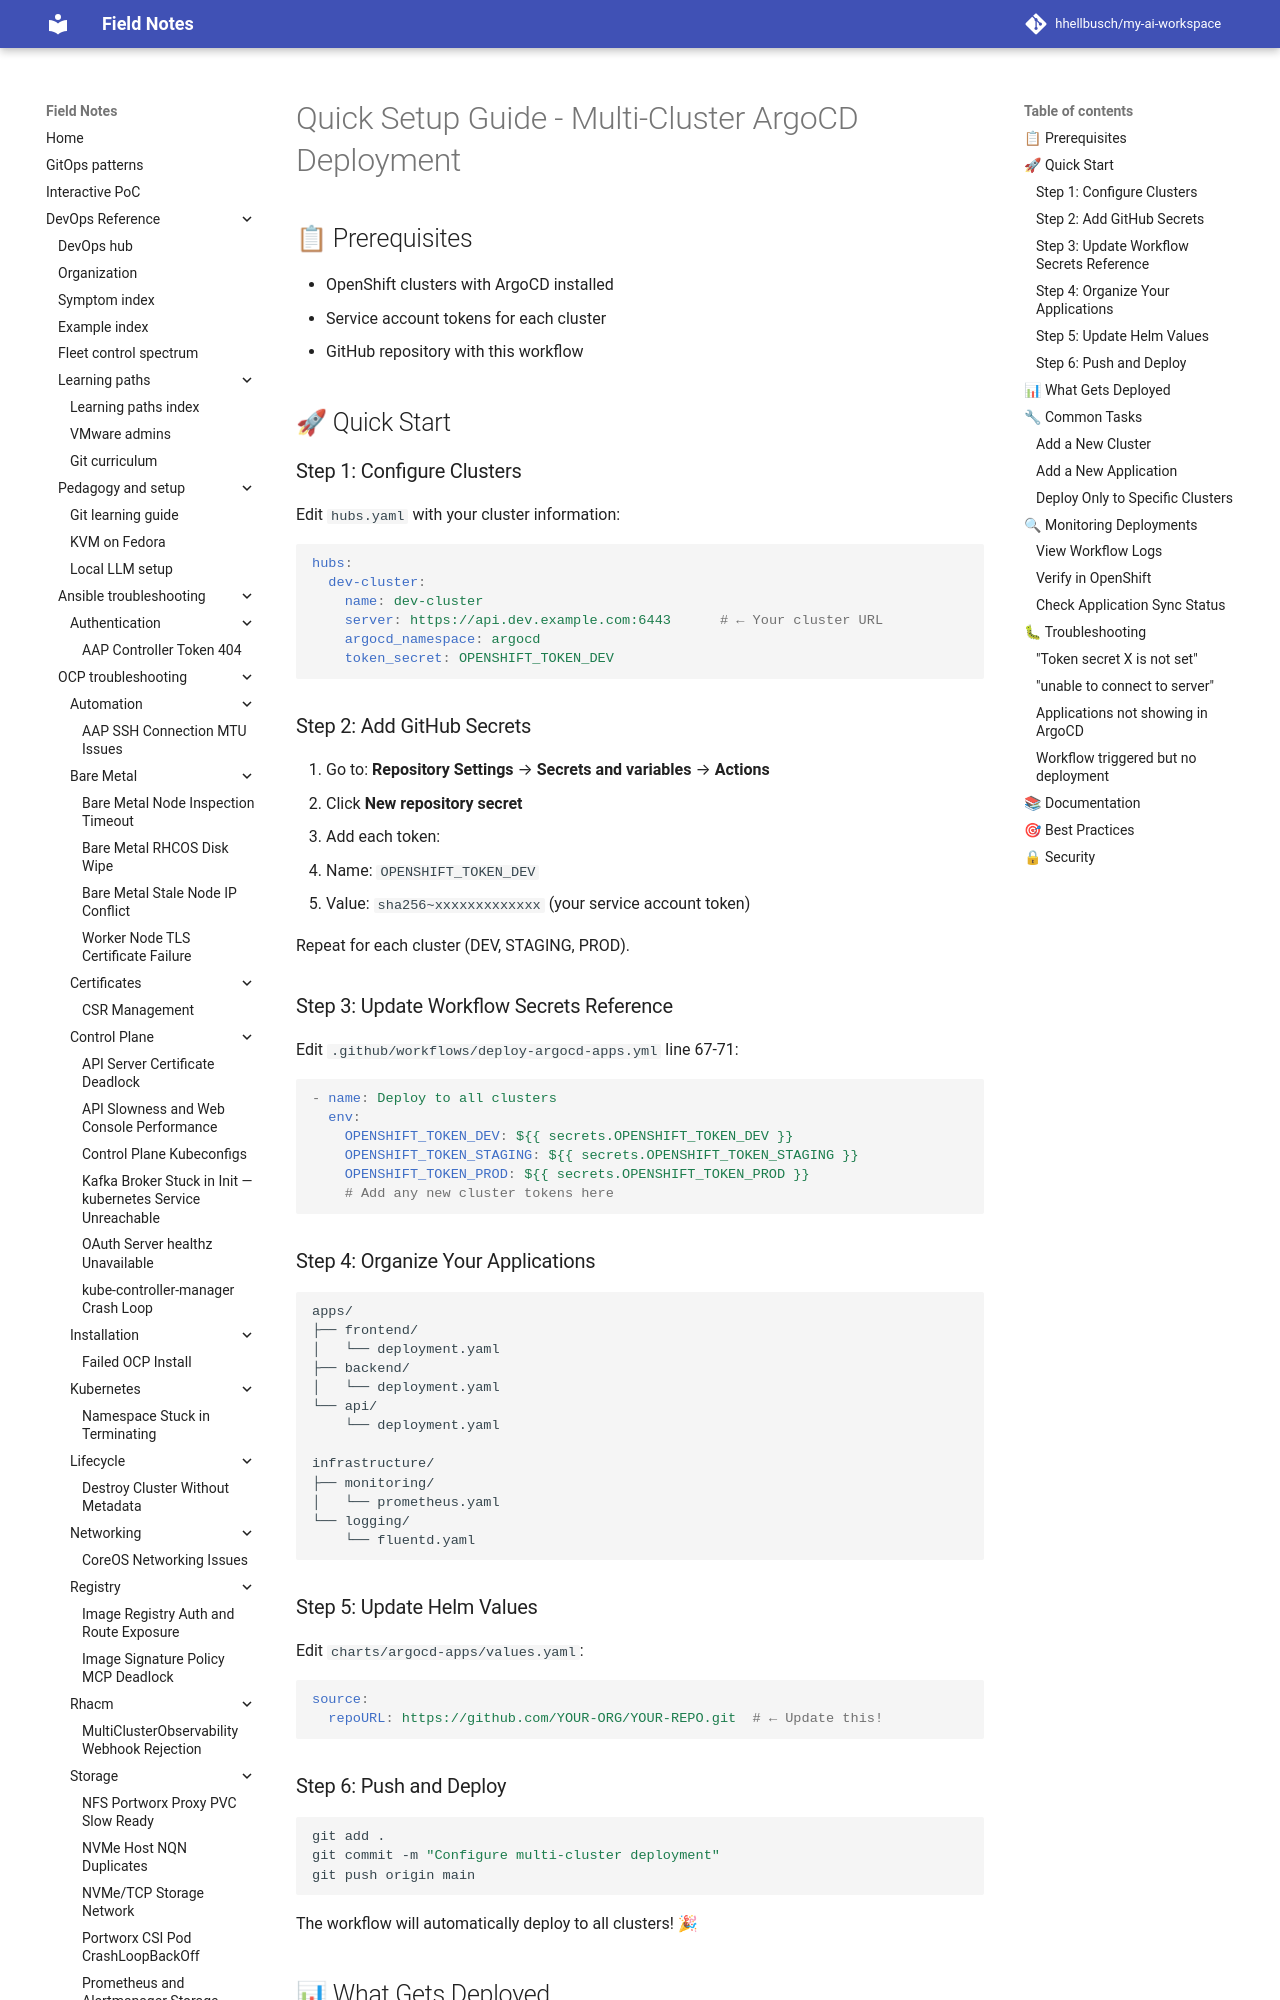

repository: hhellbusch/my-ai-workspace · page: devops/argo/examples/docs/getting-started/SETUP-GUIDE/index.html · generator: mkdocs

# Quick Setup Guide - Multi-Cluster ArgoCD Deployment

## 📋 Prerequisites

- OpenShift clusters with ArgoCD installed
- Service account tokens for each cluster
- GitHub repository with this workflow

## 🚀 Quick Start

### Step 1: Configure Clusters

Edit `hubs.yaml` with your cluster information:

```yaml
clusters:
  - name: dev-cluster
    server: https://api.dev.example.com:6443      # ← Your cluster URL
    argocd_namespace: argocd
    token_secret: OPENSHIFT_TOKEN_DEV
```

### Step 2: Add GitHub Secrets

1. Go to: **Repository Settings** → **Secrets and variables** → **Actions**
2. Click **New repository secret**
3. Add each token:
   - Name: `OPENSHIFT_TOKEN_DEV`
   - Value: `sha256~xxxxxxxxxxxxx` (your service account token)

Repeat for each cluster (DEV, STAGING, PROD).

### Step 3: Update Workflow Secrets Reference

Edit `.github/workflows/deploy-argocd-apps.yml` line 67-71:

```yaml
- name: Deploy to all clusters
  env:
    OPENSHIFT_TOKEN_DEV: ${{ secrets.OPENSHIFT_TOKEN_DEV }}
    OPENSHIFT_TOKEN_STAGING: ${{ secrets.OPENSHIFT_TOKEN_STAGING }}
    OPENSHIFT_TOKEN_PROD: ${{ secrets.OPENSHIFT_TOKEN_PROD }}
    # Add any new cluster tokens here
```

### Step 4: Organize Your Applications

```
apps/
├── frontend/
│   └── deployment.yaml
├── backend/
│   └── deployment.yaml
└── api/
    └── deployment.yaml

infrastructure/
├── monitoring/
│   └── prometheus.yaml
└── logging/
    └── fluentd.yaml
```
